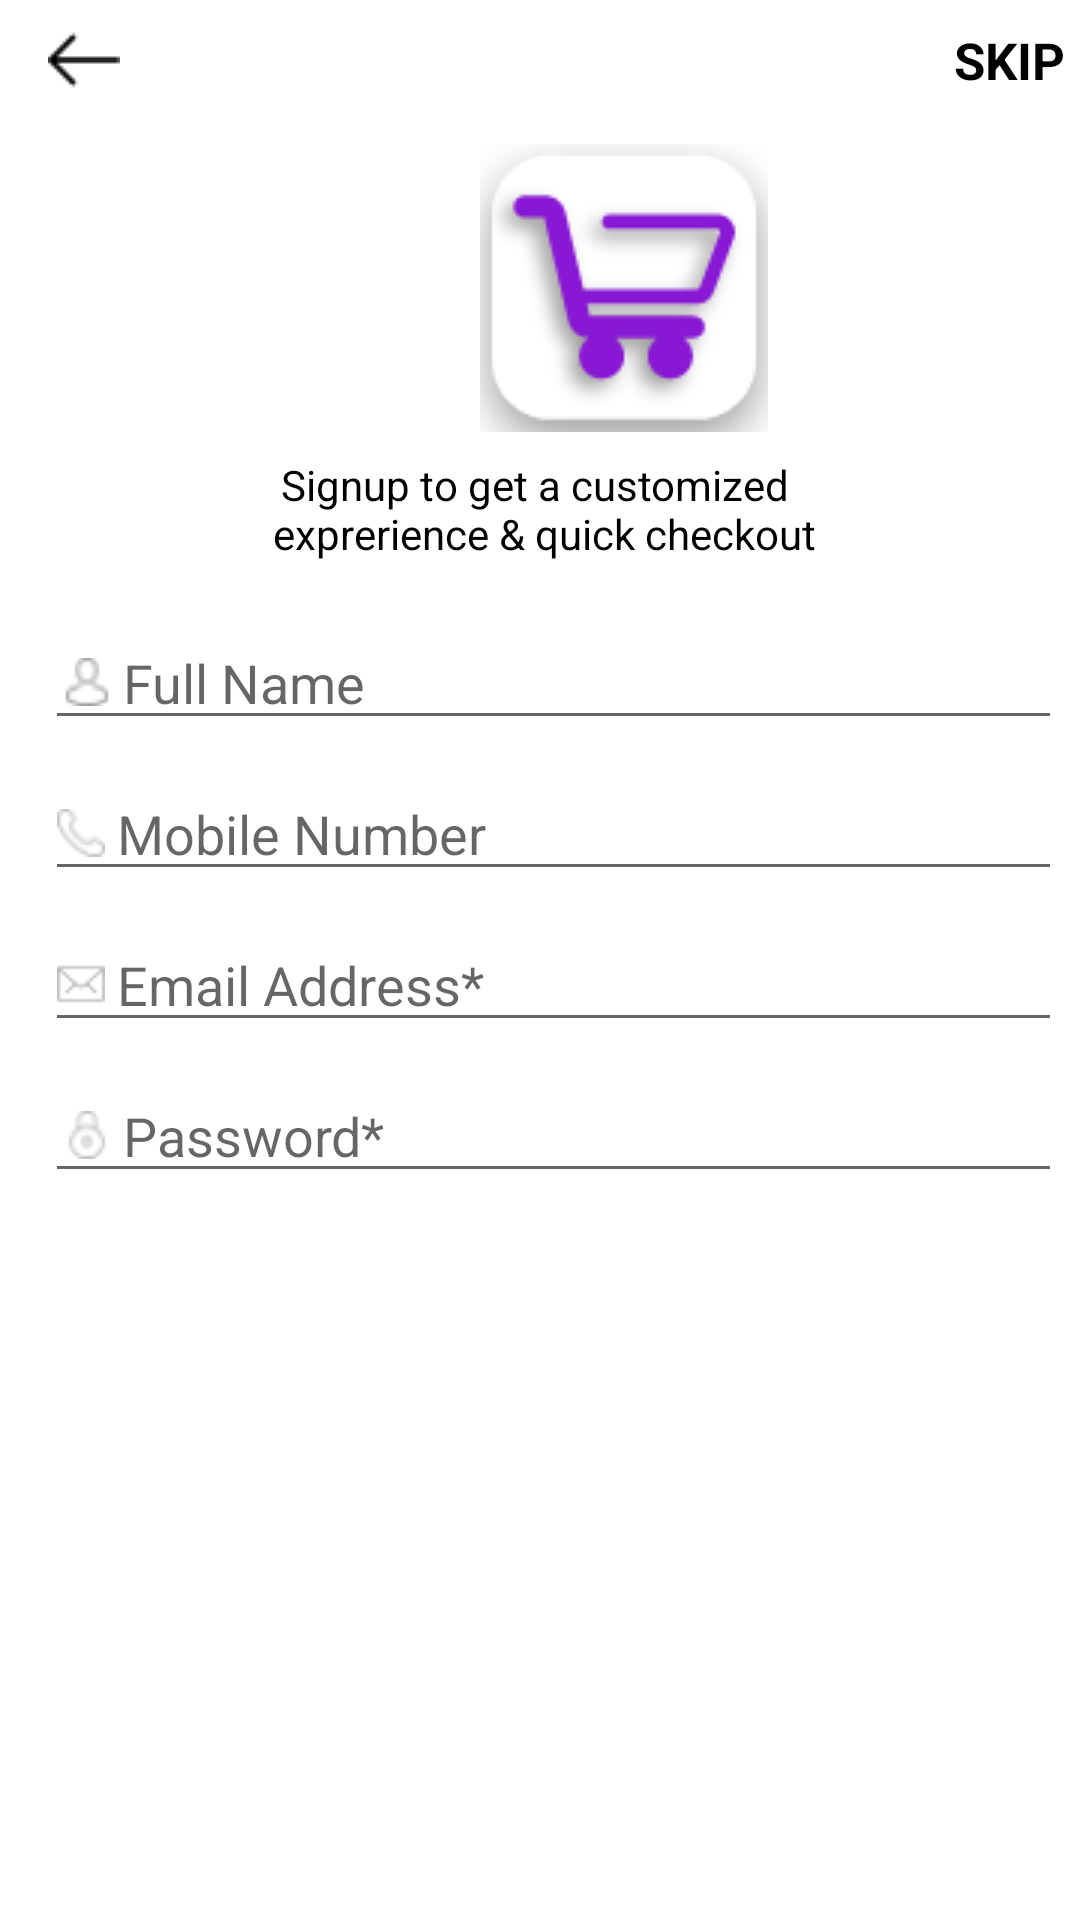

Produce the Android XML layout that renders to this screen, including the resource entries it uses.
<!-- AndroidManifest.xml: application theme AppTheme.NoActionBar -->
<!-- res/layout/activity_signup.xml -->
<?xml version="1.0" encoding="utf-8"?>
<RelativeLayout xmlns:android="http://schemas.android.com/apk/res/android"
    xmlns:app="http://schemas.android.com/apk/res-auto"
    xmlns:tools="http://schemas.android.com/tools"
    android:layout_width="match_parent"
    android:layout_height="match_parent"
    tools:context=".SignupActivity">

   <include
       android:id="@+id/include"
       layout="@layout/toolbar_signin">

   </include>


    <ImageView
        android:id="@+id/imageViewLogo"
        android:layout_width="wrap_content"
        android:layout_height="wrap_content"
        android:layout_below="@id/include"
        android:layout_marginLeft="160dp"
        android:layout_marginTop="8dp"
        android:src="@drawable/cart" />


    <TextView
        android:id="@+id/TextViewSignup"
        android:layout_width="wrap_content"
        android:layout_height="wrap_content"
        android:layout_below="@id/imageViewLogo"
        android:layout_centerHorizontal="true"
        android:layout_marginTop="8dp"
        android:text="@string/SignUpMsg"
        android:textAlignment="center"
        android:textColor="@color/black" />

    <LinearLayout
        android:id="@+id/linearLayout"
        android:layout_width="match_parent"
        android:layout_height="wrap_content"
        android:layout_below="@id/TextViewSignup"
        android:layout_centerInParent="false"
        android:layout_marginTop="9dp"
        android:paddingRight="6dp"
        android:orientation="vertical">

        <EditText
            android:id="@+id/editTextFullname"
            android:layout_width="match_parent"
            android:layout_height="wrap_content"
            android:layout_alignStart="@+id/linearLayout"
            android:layout_marginLeft="15dp"
            android:layout_marginTop="9dp"
            android:drawableLeft="@drawable/avatar"
            android:drawablePadding="4dp"
            android:ems="10"
            android:hint="@string/fullName"
            android:inputType="textPersonName"
            android:paddingLeft="6dp" />

        <EditText
            android:id="@+id/editTextPhone"
            android:layout_width="match_parent"
            android:layout_height="wrap_content"
            android:layout_marginLeft="15dp"
            android:layout_marginTop="9dp"
            android:drawableLeft="@drawable/phonecall"
            android:drawablePadding="4dp"
            android:ems="10"
            android:hint="@string/mobileNumber"
            android:inputType="phone"
            android:paddingRight="6dp" />

        <EditText
            android:id="@+id/editTextEmail"
            android:layout_width="match_parent"
            android:layout_height="wrap_content"
            android:layout_marginLeft="15dp"
            android:layout_marginTop="9dp"
            android:drawableLeft="@drawable/mail"
            android:drawablePadding="4dp"
            android:ems="10"
            android:hint="@string/EmailAddress"
            android:inputType="textEmailAddress"
            android:paddingRight="6dp" />

        <EditText
            android:id="@+id/editTextPassword"
            android:layout_width="match_parent"
            android:layout_height="wrap_content"
            android:layout_marginLeft="15dp"
            android:layout_marginTop="9dp"
            android:layout_marginBottom="20sp"
            android:drawableLeft="@drawable/locked"
            android:drawablePadding="4dp"
            android:ems="10"
            android:hint="@string/Password"
            android:inputType="textPassword"
            android:paddingLeft="6dp" />
    </LinearLayout>

    <Button
        android:id="@+id/buttonCreateAccount"
        android:layout_width="320dp"
        android:layout_height="55dp"
        android:layout_below="@id/linearLayout"
        android:layout_centerHorizontal="true"
        android:layout_marginTop="17sp"
        android:background="@drawable/button_style"
        android:text="@string/CreateAccount"
        android:textColor="@color/white"
        android:textSize="20sp" />


<FrameLayout
    android:id="@+id/fragmentLayoutSignup"
    android:layout_below="@+id/buttonCreateAccount"
    android:layout_width="match_parent"
    android:layout_height="wrap_content"></FrameLayout>
</RelativeLayout>
<!-- res/layout/toolbar_signin.xml (included above) -->
<android.support.v7.widget.Toolbar android:id="@+id/toolbar"
    android:layout_width="match_parent"
    android:layout_height="40dp"
    android:background="@color/white"
    xmlns:android="http://schemas.android.com/apk/res/android">
    <RelativeLayout
        android:layout_width="match_parent"
        android:layout_height="wrap_content"
        >

        <TextView
            android:id="@+id/textTool"
            android:layout_width="wrap_content"
            android:layout_height="match_parent"
            android:layout_alignParentRight="true"
            android:layout_centerVertical="true"
            android:gravity="center"
            android:padding="5dp"
            android:paddingRight="10dp"
            android:text="@string/Skip"
            android:textColor="@color/black"
            android:textSize="17dp"
            android:textStyle="bold" />

        <TextView
            android:id="@+id/textViewActionBartitle"
            android:layout_width="wrap_content"
            android:layout_height="wrap_content"
            android:layout_alignBaseline="@id/signinBack"
            android:layout_centerVertical="true"
            android:layout_marginLeft="15dp"
            android:layout_toRightOf="@id/signinBack"
            android:text="TextView"
            android:textColor="@color/black"
            android:textSize="20sp"
            android:textStyle="bold"
            android:visibility="gone" />

        <ImageView
            android:id="@+id/signinBack"
            android:layout_width="wrap_content"
            android:layout_height="wrap_content"
            android:layout_alignParentLeft="true"
            android:layout_centerVertical="true"
            android:layout_marginTop="5dp"
            android:src="@drawable/back" />
    </RelativeLayout>

</android.support.v7.widget.Toolbar>
<!-- resources referenced by this layout -->
<resources>
  <color name="black">#020202</color>
  <color name="white">#FFFFFF</color>
  <!-- drawable avatar: png bitmap (drawable, 1033 bytes) -->
  <!-- drawable back: png bitmap (drawable, 403 bytes) -->
  <!-- drawable cart: png bitmap (drawable, 5104 bytes) -->
  <!-- drawable locked: png bitmap (drawable, 930 bytes) -->
  <!-- drawable mail: png bitmap (drawable, 648 bytes) -->
  <!-- drawable phonecall: png bitmap (drawable, 980 bytes) -->
  <string name="CreateAccount">Create Account</string>
  <string name="EmailAddress">Email Address*</string>
  <string name="Password">Password*</string>
  <string name="SignUpMsg">Signup to get a customized \n exprerience &amp; quick checkout</string>
  <string name="Skip">SKIP</string>
  <string name="fullName">Full Name</string>
  <string name="mobileNumber">Mobile Number</string>
  <style name="AppTheme.NoActionBar" parent="Theme.AppCompat.Light.NoActionBar">
          <item name="colorPrimaryDark">@color/white</item>
         <item name="android:windowLightStatusBar">true</item>
         <item name="android:windowBackground">@color/white</item>
     </style>
</resources>
